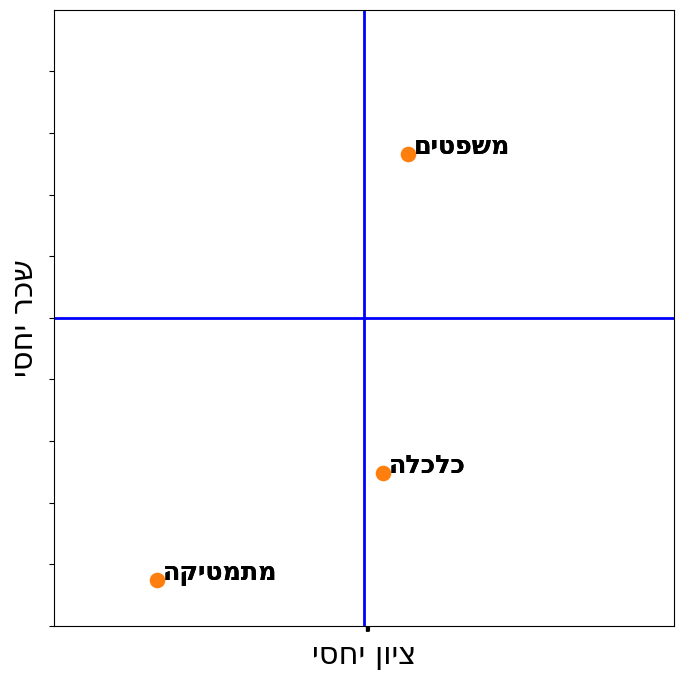

Recreate this plot in Python.
import pandas as pd
import seaborn as sns
import matplotlib 
import matplotlib.pyplot as plt

pp = pd.DataFrame(data = { 'discipline' : 'כלכלה משפטים מתמטיקה'.split(), 'score_pub' : [618, 616, 568], 'score_priv' : [612, 602, 635], 'pay_pub': [20550, 27835, 19739], 'pay_priv': [27452, 21980, 34333]})

pp['pay'] = pp['pay_pub'] / pp['pay_priv']
pp['score'] = pp['score_pub'] - pp['score_priv']

pp

sizes = [40]

font = {'family' : 'normal',
        'weight' : 'bold',
        'size'   : 22}

matplotlib.rc('font', **font)

plt.rcParams["figure.figsize"] = (8,8)

def rev(s):
    return s[::-1]

def scatter_text(x, y, text_column, data, xlabel, ylabel, size = 20, skip_center=False):
    """Scatter plot with country codes on the x y coordinates
[redacted] """
    # Create the scatter plot
    p1 = sns.scatterplot(x=x, y=y, data=data, s=size, legend=False)
    # Add text besides each point
    for line in range(0,data.shape[0]):
         txt = data[text_column][line]
         p1.text(data[x][line]+2, data[y][line], 
                 rev(txt), horizontalalignment='left', 
                 size='small', color='black')
    # Set title and axis labels
    plt.xlabel(xlabel)
    plt.ylabel(ylabel)
    xt = plt.yticks()[0]
    labels = len(xt)*['']
    plt.xticks(xt, labels)
    plt.yticks(xt, labels)
    if not skip_center:
        ax=plt.gca()
        ax.set_ylim(0.5,1.5)
        ax.set_xlim(-100,100)
        # vertical line at zero
        plt.plot([0, 0], [0.5, 1.5], linewidth=2, color='b')
        # horizontal line at one
        plt.plot([-100, 100], [1, 1], linewidth=2, color='b')

    return p1

scatter_text(data=pp, x='score', y='pay', size=150, text_column='discipline', ylabel=rev('שכר יחסי'), xlabel=rev('ציון יחסי'), skip_center=True)

scatter_text(data=pp, x='score', y='pay', size=150, text_column='discipline', ylabel=rev('שכר יחסי'), xlabel=rev('ציון יחסי'), skip_center=False)